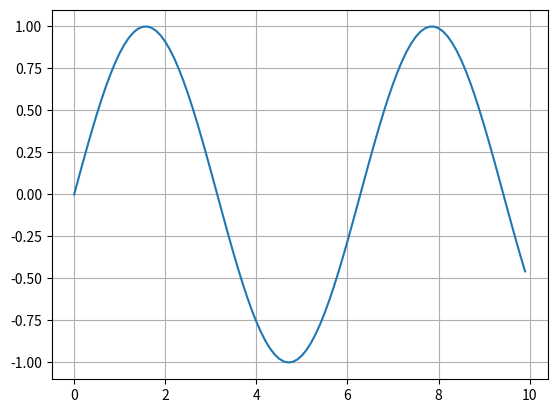

Write the Python code that produced this figure.
import matplotlib.pyplot as plt
import math as math

def generate_data():
    xData = []
    yData = []
    for i in range(0, 100):
        xData.append(i * 0.1)
        yData.append(math.sin(i * 0.1))
    data = [xData, yData]
    return data


if __name__ == '__main__':
    data = generate_data()
    plt.plot(data[0], data[1])
    plt.grid()
    plt.show()
